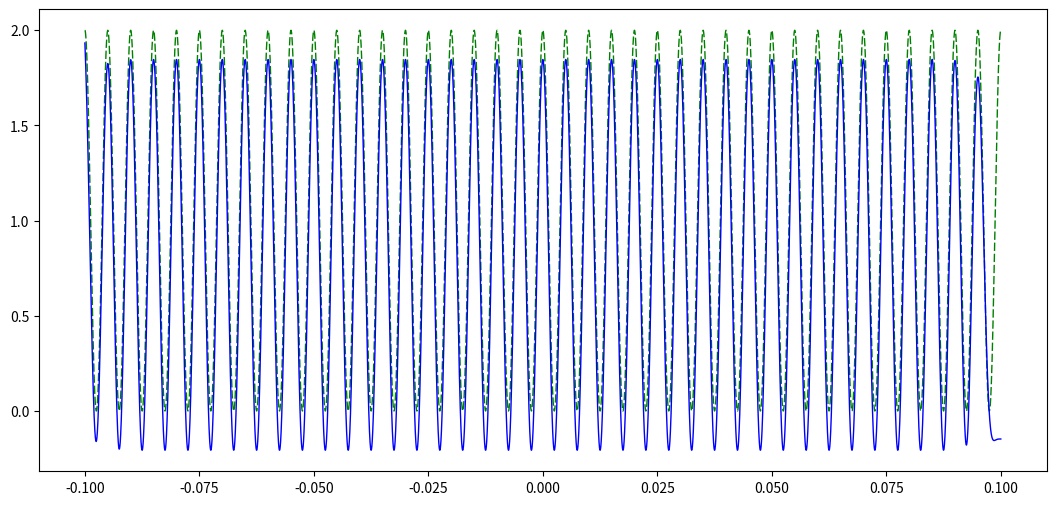

Write the Python code that produced this figure. (Note: this script raises an exception after producing the figure.)
#!/usr/bin/env python
# -*- coding: utf-8 -*-

__author__="Fernando Perez"
from numpy import cos, linspace, piecewise, pi
from matplotlib.widgets import CheckButtons
from scipy import signal
import matplotlib.pyplot as plt

T = 1/(200.0)

def f(t):
    ft = 0
    for j in range(-1, 1):
        ft += cos(400*pi*j*t)
    return ft
def g(t):
    gt = 0
    square = lambda t: piecewise(t, [abs(t)<0.5, abs(t)==0.5], [1,0.5])
    for j in range(-20,21):
        gt += square(400*(t-T*j))
    return gt
def signal_filter(_signal):
    b, a = signal.butter(5, T)
    return signal.filtfilt(b, a, _signal) 
def main():
    fmax = 0.1
    t = linspace(-fmax, fmax, num=20000)
    # Signals
    ft = f(t)               # Input   
    gt = g(t)               # Tren de pulsos cuadrada
    fg = f(t)*g(t)          # Señal muestreada
    sf = signal_filter(fg)  # Señal recuperada con filtro
    # Se dibujan en la ventana
    fig, ax = plt.subplots(figsize=(13, 6))
    l0, = ax.plot(t, ft,
        visible = True,
        lw      = 1,
        color   = 'green',
        label   = 'f(t)',
        dashes  = [6, 2])
    l1, = ax.plot(t, gt,
        visible = False,
        lw      = 1,
        color   = 'red',
        label   = 'g(t)',
        dashes  = [6, 2])
    l2, = ax.plot(t, fg,
        visible = False,
        lw      = 1,
        color   = 'blue',
        label   = 'f(t)*g(t)')
    l3, = ax.plot(t, sf,
        visible = True,
        lw      = 1,
        color   = 'blue',
        label   = 'Senial filtrada')
    lines = [l0, l1, l2, l3]
    # configuracion de la figura 
    fig.canvas.set_window_title("Teorema de muestreo - %s"%(__author__))
    plt.subplots_adjust(left=0.2)
    plt.ylim(-4, 5)
    plt.xlim(-fmax, fmax)
    plt.axhline(0, color="black")
    plt.axvline(0, color="black")
    # Se crean los chebkbuttons para las señales lines[]
    rax = plt.axes([0.05, 0.4, 0.1, 0.15])
    labels = [str(line.get_label()) for line in lines]
    visibility = [line.get_visible() for line in lines]
    check = CheckButtons(rax, labels, visibility)

    def func(label):
        index = labels.index(label)
        lines[index].set_visible(not lines[index].get_visible())
        plt.draw()
    check.on_clicked(func)
    plt.show()

if __name__ == "__main__":
    main()